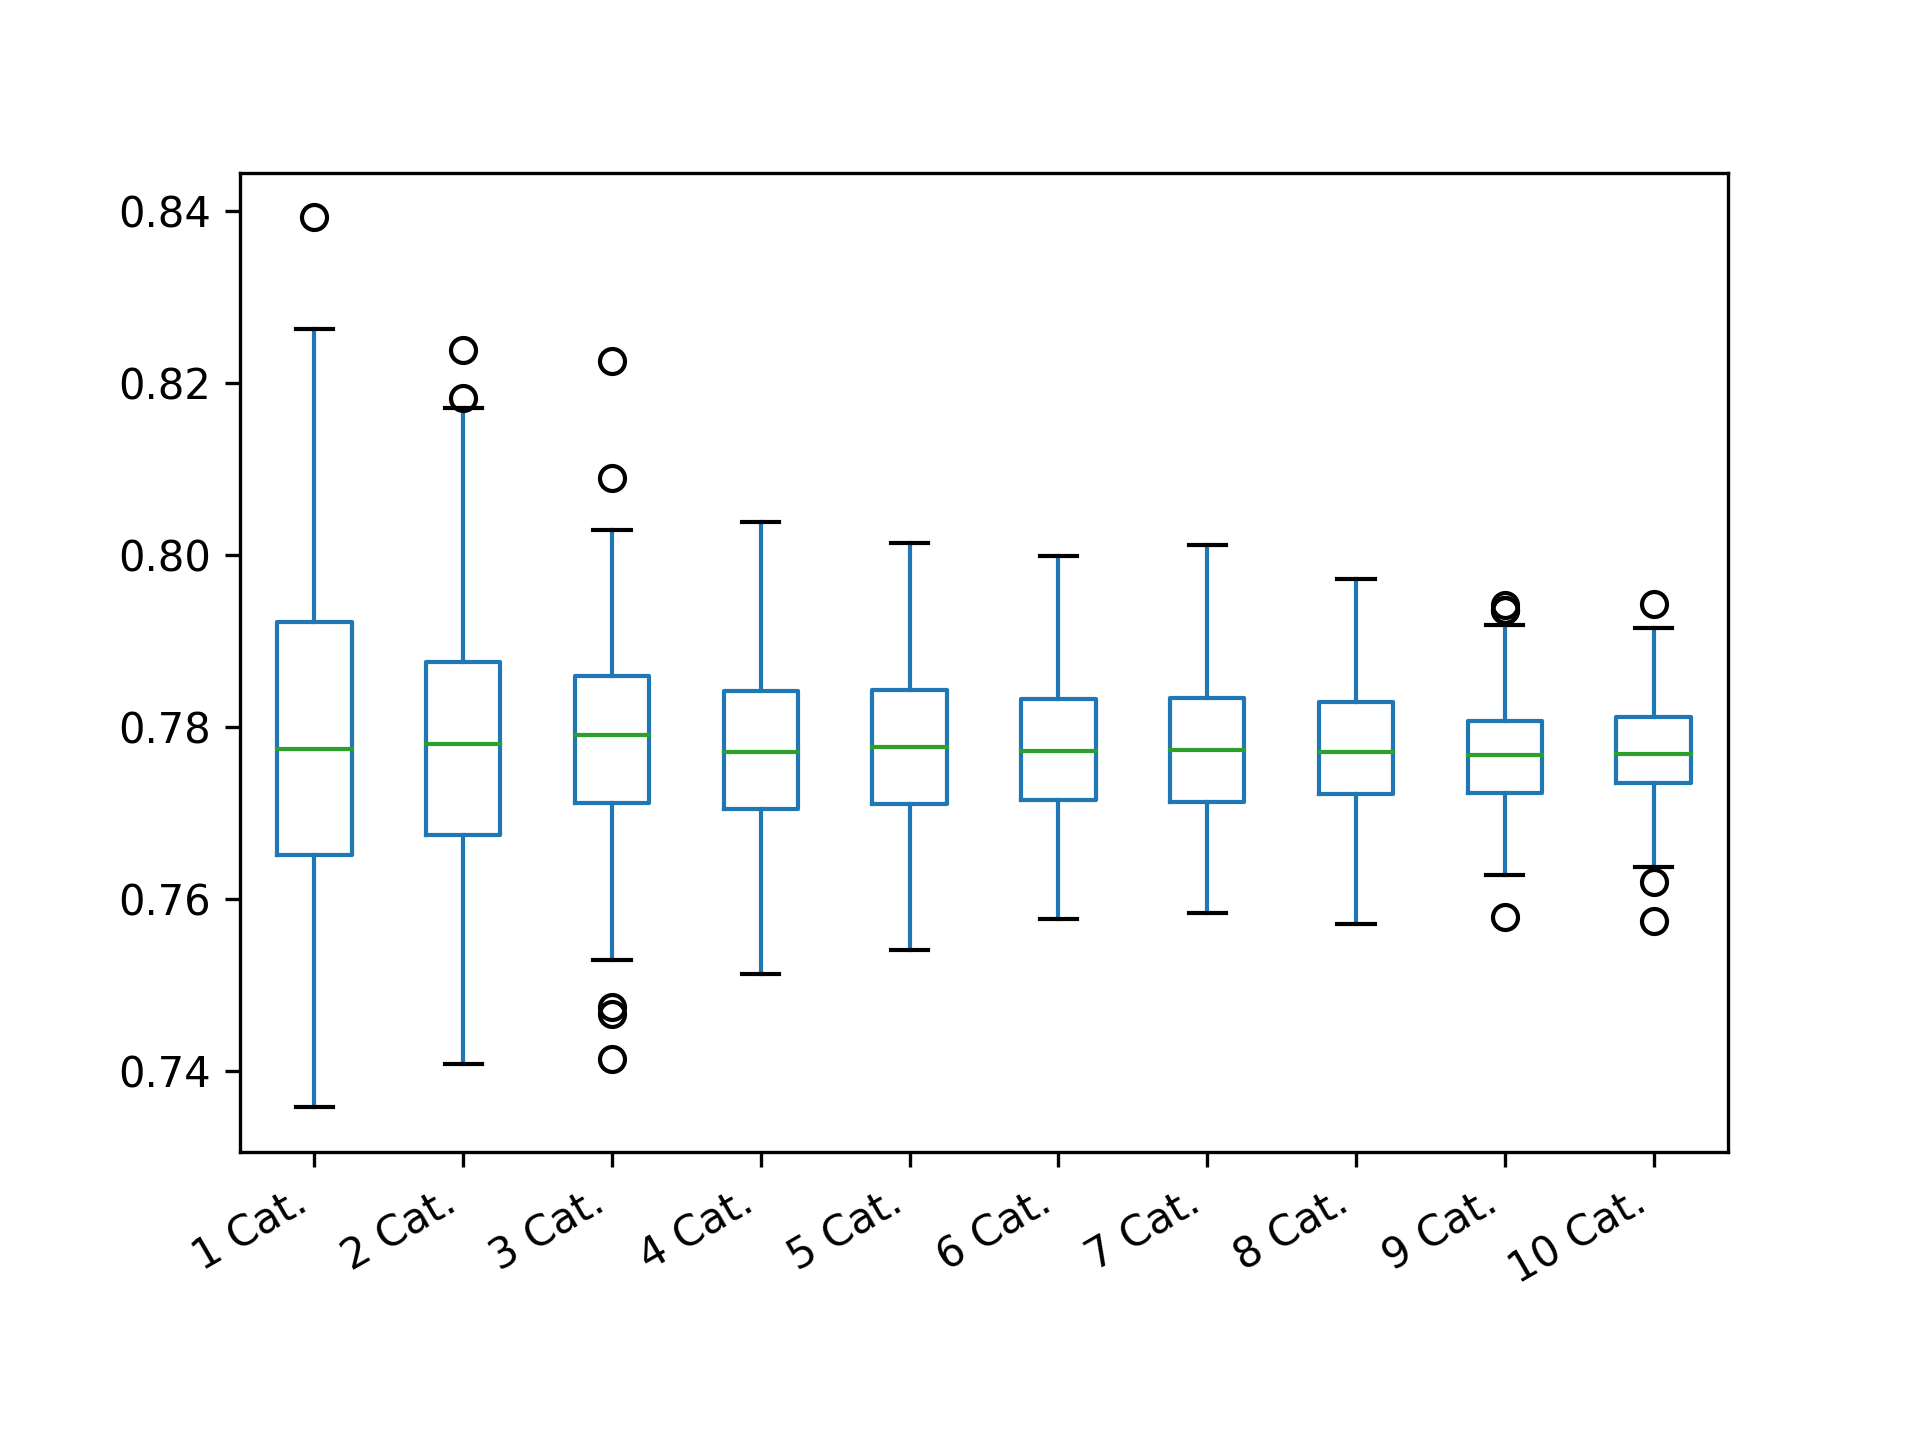

Values plotted in this chart, from the file beside it:
1 Cat.; 2 Cat.; 3 Cat.; 4 Cat.; 5 Cat.; 6 Cat.; 7 Cat.; 8 Cat.; 9 Cat.; 10 Cat.
0.7961; 0.7656; 0.7832; 0.7977; 0.78; 0.7702; 0.7946; 0.7764; 0.7844; 0.7788
0.7481; 0.757; 0.7805; 0.767; 0.7718; 0.7801; 0.7764; 0.7711; 0.7785; 0.7764
0.7513; 0.7569; 0.7864; 0.7704; 0.7604; 0.7804; 0.7744; 0.7736; 0.7814; 0.7812
0.7932; 0.7798; 0.7683; 0.7764; 0.773; 0.7784; 0.7679; 0.7765; 0.7761; 0.7738
0.7938; 0.7846; 0.7711; 0.8008; 0.7705; 0.7755; 0.7683; 0.7826; 0.7756; 0.7811
0.7834; 0.7693; 0.7896; 0.7659; 0.7942; 0.7911; 0.7808; 0.7746; 0.7847; 0.778
0.7768; 0.7801; 0.7822; 0.7757; 0.787; 0.7697; 0.7807; 0.7785; 0.7716; 0.791
0.7717; 0.7754; 0.7854; 0.7803; 0.7894; 0.775; 0.7873; 0.7937; 0.7741; 0.7751
0.7894; 0.7569; 0.7746; 0.7695; 0.7816; 0.7775; 0.7693; 0.7748; 0.7802; 0.77
0.768; 0.7409; 0.7812; 0.7788; 0.7639; 0.7732; 0.7721; 0.7838; 0.7799; 0.7753
0.7556; 0.7737; 0.7414; 0.7842; 0.7784; 0.7776; 0.7877; 0.7855; 0.7683; 0.7765
0.7648; 0.7913; 0.7877; 0.7798; 0.7671; 0.7806; 0.7837; 0.7719; 0.7753; 0.7834
0.7835; 0.7812; 0.7859; 0.7903; 0.7966; 0.7913; 0.7822; 0.7909; 0.7805; 0.7699
0.7805; 0.7927; 0.8009; 0.7844; 0.7817; 0.7708; 0.7656; 0.7638; 0.7814; 0.7783
0.7709; 0.7571; 0.7593; 0.7872; 0.7691; 0.7921; 0.7929; 0.78; 0.7705; 0.7639
0.8028; 0.7724; 0.7693; 0.7751; 0.7904; 0.7791; 0.7758; 0.7725; 0.7779; 0.7652
0.7701; 0.7623; 0.7896; 0.7772; 0.7799; 0.7658; 0.7708; 0.7622; 0.774; 0.7801
0.7725; 0.7666; 0.7751; 0.7758; 0.79; 0.7834; 0.7722; 0.7821; 0.7808; 0.7823
0.7954; 0.7945; 0.8014; 0.7857; 0.7791; 0.7815; 0.7676; 0.7813; 0.77; 0.7888
0.7998; 0.7531; 0.7656; 0.7794; 0.7933; 0.7735; 0.7749; 0.7759; 0.7724; 0.768
0.7954; 0.7641; 0.754; 0.7899; 0.7743; 0.768; 0.7645; 0.7688; 0.7723; 0.7814
0.7775; 0.7703; 0.7792; 0.7877; 0.7832; 0.7833; 0.7721; 0.7602; 0.7682; 0.7726
0.8021; 0.7831; 0.7695; 0.7694; 0.7742; 0.7729; 0.7756; 0.7833; 0.7801; 0.7745
0.7754; 0.7474; 0.7951; 0.789; 0.7845; 0.7657; 0.7959; 0.7827; 0.7719; 0.7801
0.7602; 0.7846; 0.7789; 0.7771; 0.7889; 0.7696; 0.7715; 0.7871; 0.7708; 0.7757
0.7746; 0.8239; 0.7877; 0.7762; 0.7793; 0.7815; 0.7827; 0.7774; 0.7802; 0.7698
0.8025; 0.7987; 0.7812; 0.7825; 0.7826; 0.7702; 0.7695; 0.7664; 0.7724; 0.7743
0.8019; 0.7973; 0.7689; 0.7883; 0.7811; 0.7841; 0.7806; 0.7717; 0.7639; 0.7813
0.7842; 0.8087; 0.7835; 0.7763; 0.7702; 0.7775; 0.7701; 0.7748; 0.7816; 0.7838
0.7939; 0.7735; 0.7619; 0.7668; 0.7861; 0.7706; 0.7811; 0.7626; 0.768; 0.7715
0.757; 0.7812; 0.7832; 0.7965; 0.7884; 0.7691; 0.7696; 0.7767; 0.778; 0.7821
0.7887; 0.7864; 0.7892; 0.7643; 0.7576; 0.7842; 0.7698; 0.7677; 0.767; 0.7681
0.7717; 0.7864; 0.7877; 0.7725; 0.7723; 0.7956; 0.7844; 0.7764; 0.7897; 0.7916
0.7358; 0.7935; 0.7696; 0.777; 0.7848; 0.7693; 0.7673; 0.7757; 0.7767; 0.7694
0.817; 0.7809; 0.7787; 0.7672; 0.8014; 0.7747; 0.7737; 0.7836; 0.7747; 0.783
0.7791; 0.7968; 0.7797; 0.7839; 0.7803; 0.7752; 0.7802; 0.7742; 0.7822; 0.7753
0.8045; 0.767; 0.7729; 0.7514; 0.7715; 0.7768; 0.7807; 0.7647; 0.7809; 0.7877
0.7631; 0.7619; 0.779; 0.802; 0.7829; 0.7786; 0.77; 0.7844; 0.7747; 0.7651
0.8116; 0.7838; 0.7815; 0.7717; 0.7753; 0.7849; 0.775; 0.7874; 0.777; 0.7885
0.7714; 0.7639; 0.7592; 0.7556; 0.7812; 0.7593; 0.7763; 0.7658; 0.7842; 0.7744
0.7468; 0.7613; 0.7825; 0.7851; 0.776; 0.7809; 0.7835; 0.7687; 0.779; 0.783
0.7507; 0.7683; 0.7751; 0.7777; 0.7741; 0.7752; 0.787; 0.7764; 0.7763; 0.7843
0.793; 0.779; 0.7667; 0.7812; 0.7849; 0.7841; 0.7807; 0.7821; 0.778; 0.7712
0.8133; 0.7875; 0.7797; 0.7757; 0.784; 0.7646; 0.7806; 0.7717; 0.7748; 0.781
0.7738; 0.785; 0.7889; 0.7701; 0.786; 0.777; 0.7806; 0.7655; 0.7657; 0.7737
0.759; 0.782; 0.7921; 0.7805; 0.7879; 0.778; 0.7751; 0.7778; 0.7803; 0.7764
0.7672; 0.7934; 0.7919; 0.7766; 0.7899; 0.7801; 0.7843; 0.7877; 0.7691; 0.7806
0.7581; 0.7753; 0.7844; 0.7773; 0.7875; 0.771; 0.7724; 0.7635; 0.7792; 0.7674
0.8085; 0.7602; 0.7655; 0.7905; 0.7869; 0.7604; 0.7682; 0.7823; 0.7743; 0.7833
0.7762; 0.7722; 0.778; 0.7622; 0.7714; 0.7866; 0.7668; 0.7716; 0.7744; 0.7744
0.7643; 0.7887; 0.78; 0.7715; 0.7729; 0.7718; 0.7792; 0.7809; 0.7772; 0.7761
0.7746; 0.7708; 0.7992; 0.784; 0.7826; 0.7846; 0.7772; 0.7729; 0.7656; 0.7708
0.7775; 0.7534; 0.7601; 0.7774; 0.7864; 0.769; 0.7723; 0.7757; 0.7768; 0.7773
0.8048; 0.7783; 0.7795; 0.7898; 0.7739; 0.7842; 0.7842; 0.7733; 0.7793; 0.785
0.7643; 0.8019; 0.7879; 0.787; 0.7736; 0.7655; 0.7939; 0.7746; 0.7739; 0.7785
0.773; 0.7971; 0.7837; 0.7751; 0.7694; 0.7837; 0.7857; 0.7744; 0.7898; 0.7791
0.7841; 0.8; 0.7808; 0.7762; 0.7603; 0.7714; 0.7821; 0.774; 0.789; 0.786
0.7805; 0.7838; 0.7823; 0.7679; 0.7707; 0.7684; 0.7632; 0.7697; 0.7765; 0.7798
0.7931; 0.761; 0.7852; 0.7602; 0.7802; 0.7726; 0.7731; 0.7856; 0.7743; 0.7943
0.7762; 0.772; 0.7674; 0.7872; 0.7653; 0.7701; 0.7754; 0.7757; 0.7761; 0.7704
... 140 more rows
